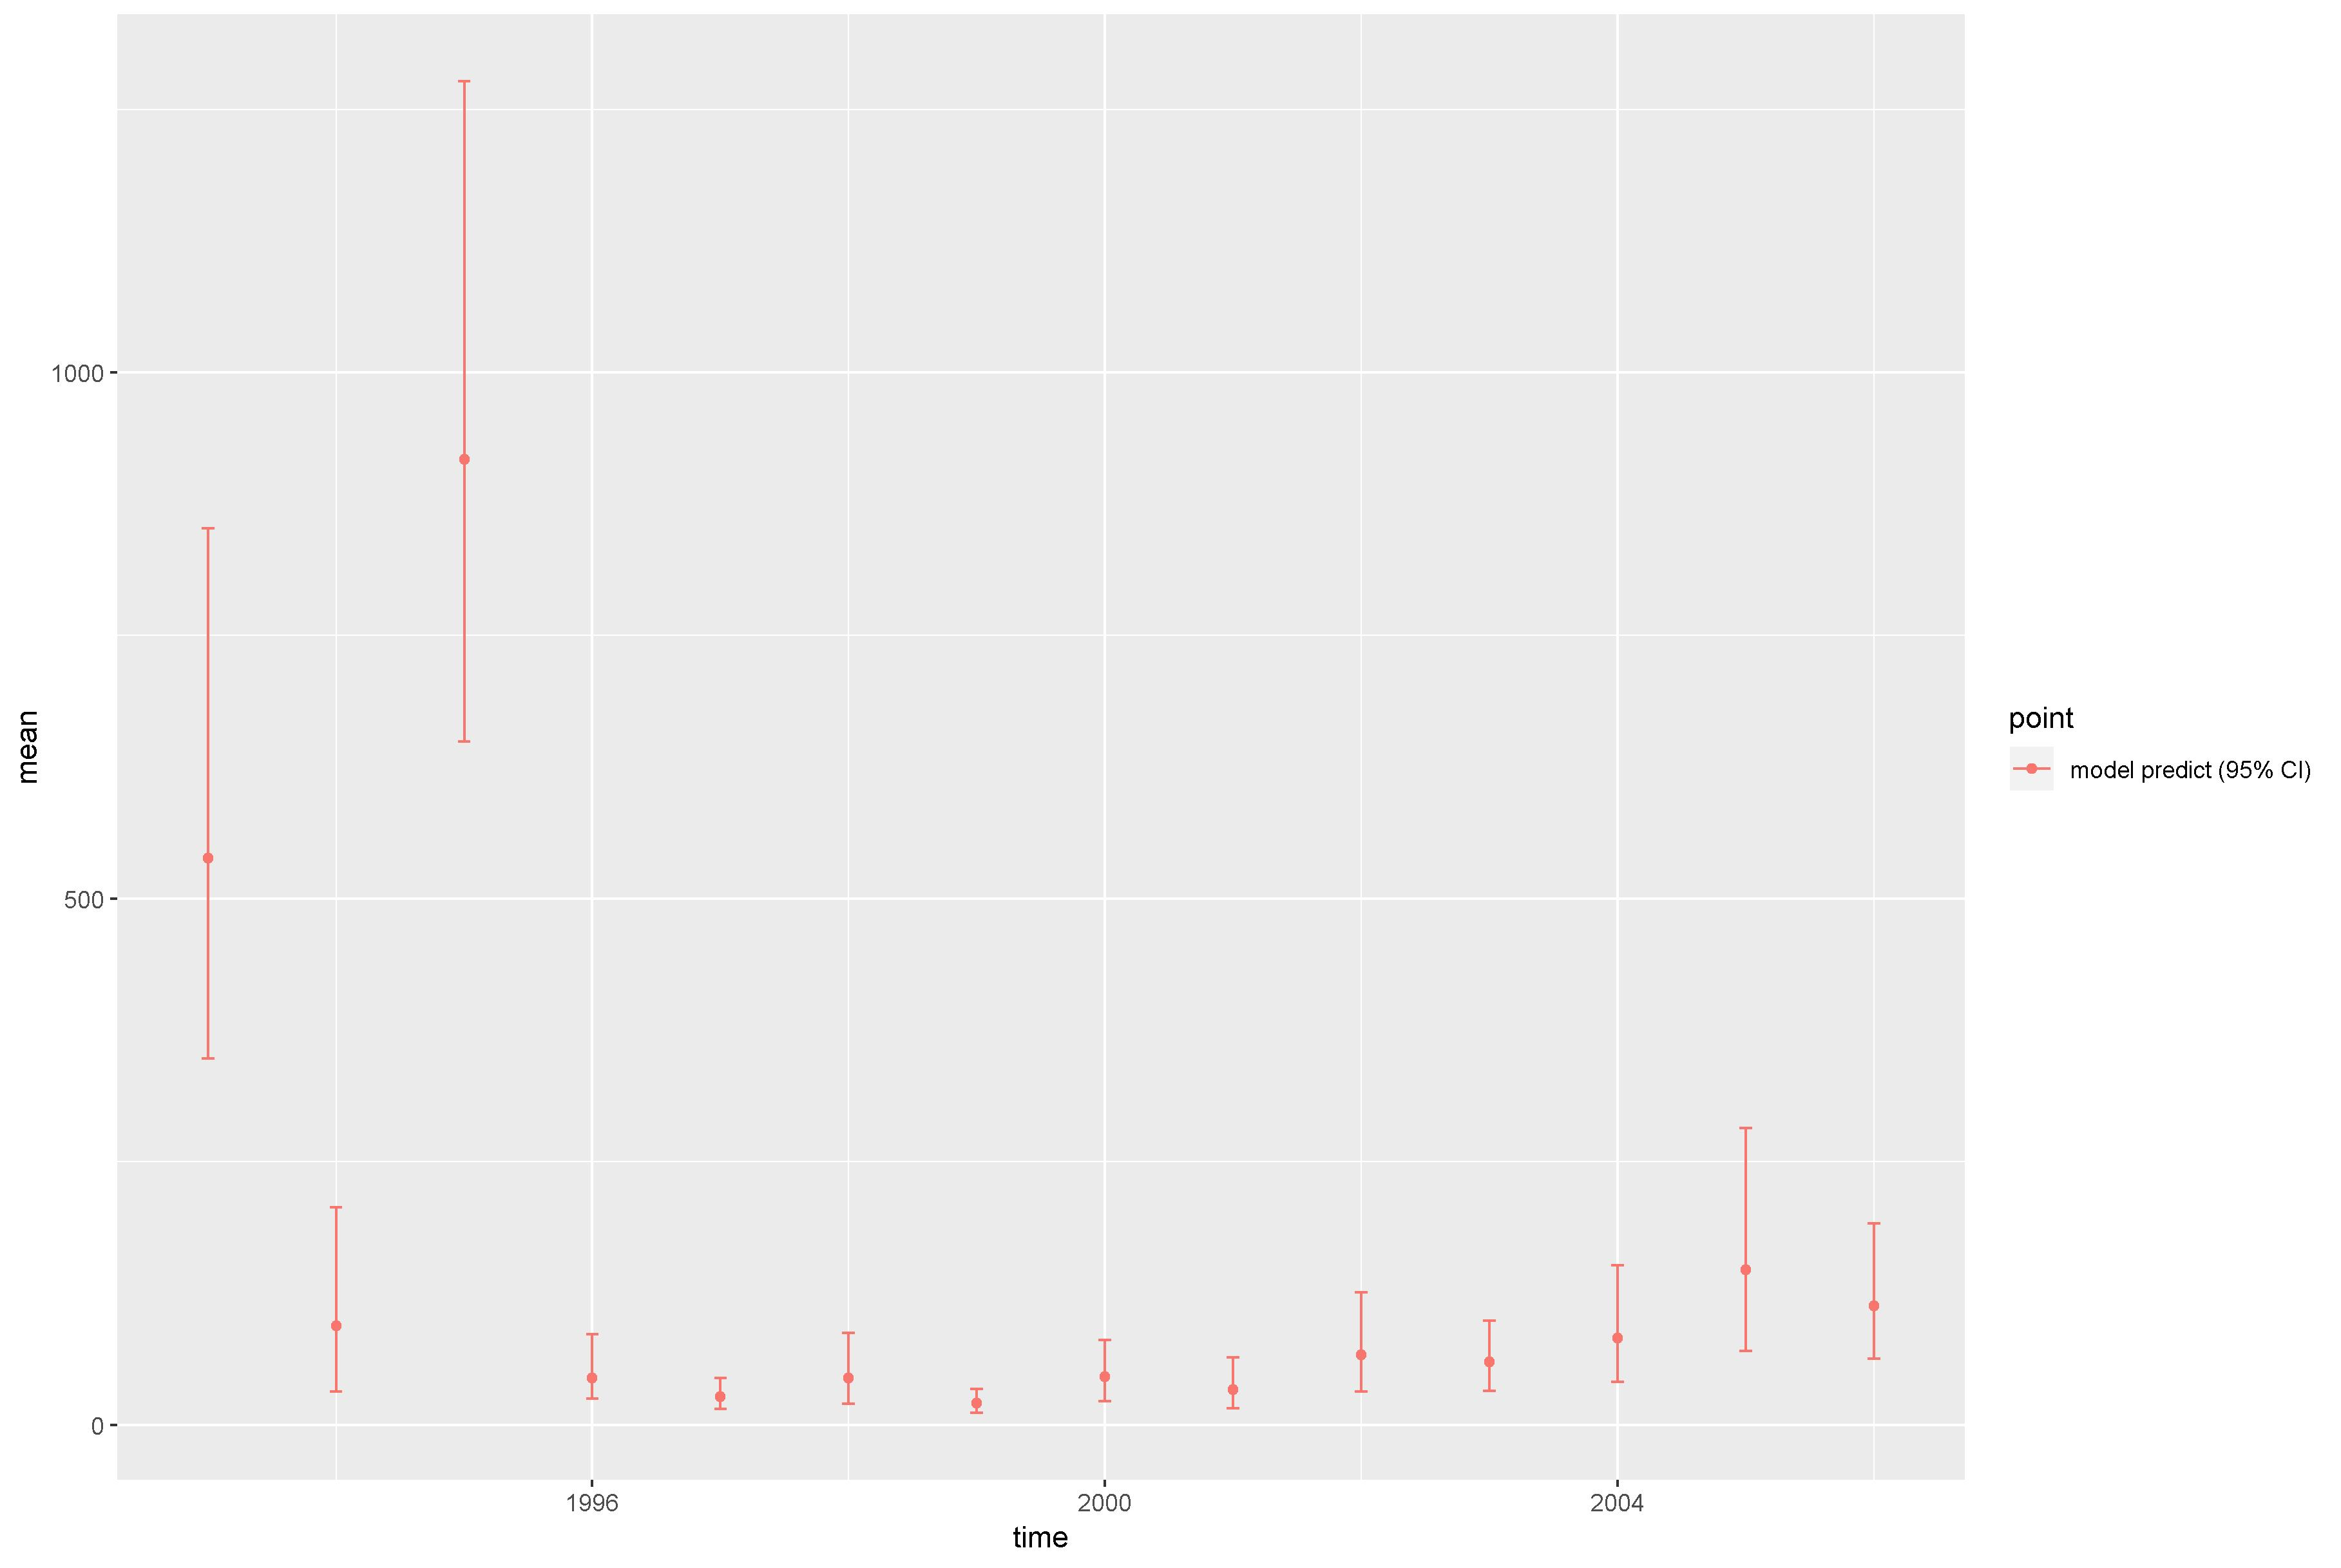

The data file committed next to this chart (first rows):
, point, mean, low, high, time
1, model predict (95% CI), 538.7, 347.9, 851.9, 1993
2, model predict (95% CI), 94.35, 31.81, 206.5, 1994
3, model predict (95% CI), 917.6, 649.4, 1277, 1995
4, model predict (95% CI), 44.71, 24.73, 86.14, 1996
5, model predict (95% CI), 26.75, 15.42, 44.33, 1997
6, model predict (95% CI), 44.78, 19.82, 87.71, 1998
7, model predict (95% CI), 20.63, 11.33, 34.18, 1999
8, model predict (95% CI), 45.81, 22.51, 80.61, 2000
9, model predict (95% CI), 33.82, 15.53, 64.1, 2001
10, model predict (95% CI), 66.34, 31.56, 125.7, 2002
11, model predict (95% CI), 59.86, 32.17, 99.23, 2003
12, model predict (95% CI), 82.63, 40.81, 152, 2004
13, model predict (95% CI), 147.7, 70.31, 281.9, 2005
14, model predict (95% CI), 113, 62.75, 191.4, 2006
